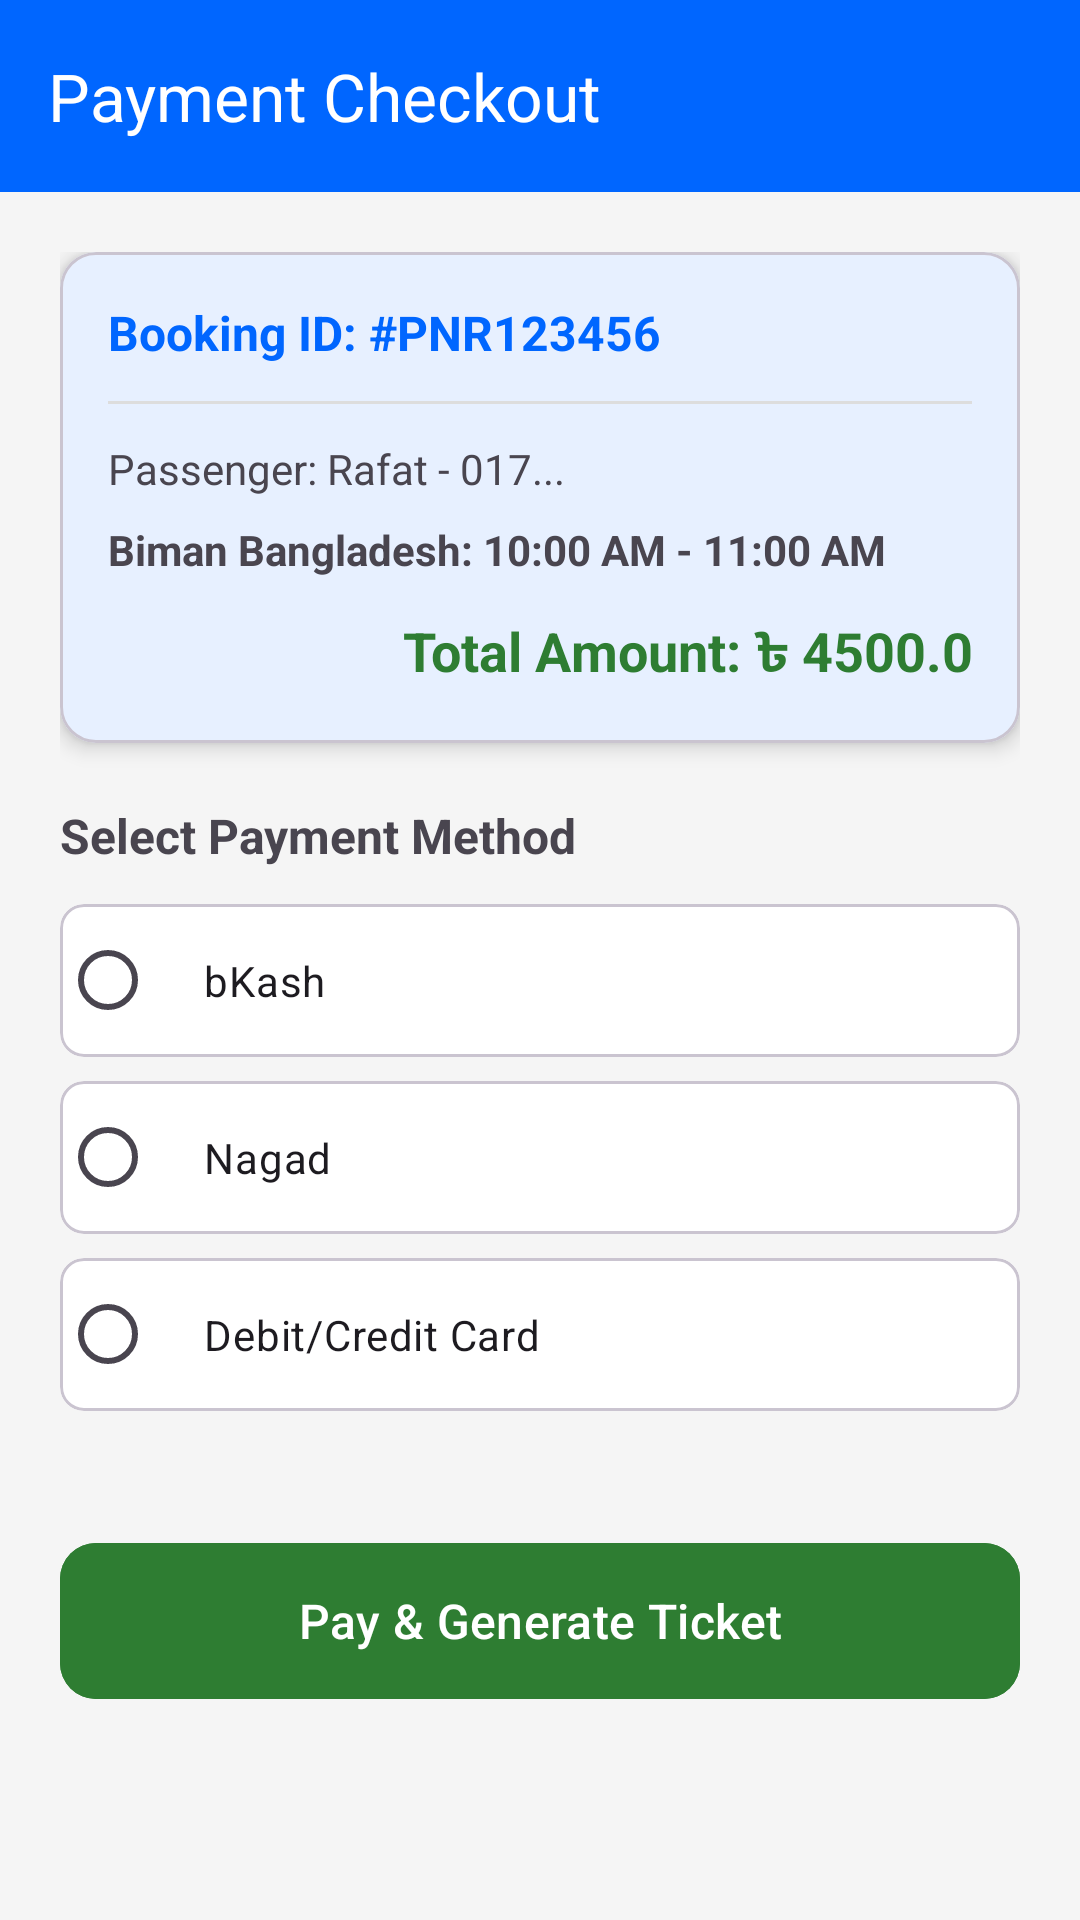

The Android layout XML behind this screen, and the referenced resources:
<!-- AndroidManifest.xml: application theme Theme.SmartFRS -->
<!-- res/layout/activity_checkout.xml -->
<?xml version="1.0" encoding="utf-8"?>
<LinearLayout xmlns:android="http://schemas.android.com/apk/res/android"
    xmlns:app="http://schemas.android.com/apk/res-auto"
    android:layout_width="match_parent"
    android:layout_height="match_parent"
    android:orientation="vertical"
    android:background="#F5F5F5">

    <com.google.android.material.appbar.MaterialToolbar
        android:layout_width="match_parent"
        android:layout_height="?attr/actionBarSize"
        android:background="@color/primaryColor"
        app:title="Payment Checkout"
        app:titleTextColor="@color/white" />

    <ScrollView
        android:layout_width="match_parent"
        android:layout_height="match_parent">

        <LinearLayout
            android:layout_width="match_parent"
            android:layout_height="wrap_content"
            android:orientation="vertical"
            android:padding="20dp">

            
            <com.google.android.material.card.MaterialCardView
                android:layout_width="match_parent"
                android:layout_height="wrap_content"
                app:cardCornerRadius="12dp"
                app:cardElevation="4dp"
                android:layout_marginBottom="20dp">

                <LinearLayout
                    android:layout_width="match_parent"
                    android:layout_height="wrap_content"
                    android:orientation="vertical"
                    android:padding="16dp">

                    <TextView
                        android:id="@+id/tvPnrHeader"
                        android:layout_width="wrap_content"
                        android:layout_height="wrap_content"
                        android:text="Booking ID: #PNR123456"
                        android:textColor="@color/primaryColor"
                        android:textStyle="bold"
                        android:textSize="16sp"/>

                    <View
                        android:layout_width="match_parent"
                        android:layout_height="1dp"
                        android:background="#DDDDDD"
                        android:layout_marginVertical="12dp"/>

                    <TextView
                        android:id="@+id/tvPassengerSummary"
                        android:layout_width="wrap_content"
                        android:layout_height="wrap_content"
                        android:text="Passenger: Rafat - 017..."
                        android:textSize="14sp"
                        android:layout_marginBottom="8dp"/>

                    <TextView
                        android:id="@+id/tvFlightSummary"
                        android:layout_width="wrap_content"
                        android:layout_height="wrap_content"
                        android:text="Biman Bangladesh: 10:00 AM - 11:00 AM"
                        android:textStyle="bold"
                        android:textSize="14sp"/>

                    <TextView
                        android:id="@+id/tvTotalAmount"
                        android:layout_width="match_parent"
                        android:layout_height="wrap_content"
                        android:text="Total Amount: ৳ 4500.0"
                        android:gravity="end"
                        android:textSize="18sp"
                        android:textStyle="bold"
                        android:textColor="#2E7D32"
                        android:layout_marginTop="12dp"/>
                </LinearLayout>
            </com.google.android.material.card.MaterialCardView>

            <TextView
                android:layout_width="wrap_content"
                android:layout_height="wrap_content"
                android:text="Select Payment Method"
                android:textStyle="bold"
                android:textSize="16sp"
                android:layout_marginBottom="12dp"/>

            
            <RadioGroup
                android:id="@+id/rgPaymentMethod"
                android:layout_width="match_parent"
                android:layout_height="wrap_content">

                <com.google.android.material.card.MaterialCardView
                    android:layout_width="match_parent"
                    android:layout_height="wrap_content"
                    app:cardCornerRadius="8dp"
                    android:layout_marginBottom="8dp">
                    <RadioButton
                        android:id="@+id/rbBkash"
                        android:layout_width="match_parent"
                        android:layout_height="wrap_content"
                        android:text="bKash"
                        android:padding="16dp"
                        android:buttonTint="#D81B60"/>
                </com.google.android.material.card.MaterialCardView>

                <com.google.android.material.card.MaterialCardView
                    android:layout_width="match_parent"
                    android:layout_height="wrap_content"
                    app:cardCornerRadius="8dp"
                    android:layout_marginBottom="8dp">
                    <RadioButton
                        android:id="@+id/rbNagad"
                        android:layout_width="match_parent"
                        android:layout_height="wrap_content"
                        android:text="Nagad"
                        android:padding="16dp"
                        android:buttonTint="#F4511E"/>
                </com.google.android.material.card.MaterialCardView>

                <com.google.android.material.card.MaterialCardView
                    android:layout_width="match_parent"
                    android:layout_height="wrap_content"
                    app:cardCornerRadius="8dp"
                    android:layout_marginBottom="8dp">
                    <RadioButton
                        android:id="@+id/rbCard"
                        android:layout_width="match_parent"
                        android:layout_height="wrap_content"
                        android:text="Debit/Credit Card"
                        android:padding="16dp"
                        android:buttonTint="#1976D2"/>
                </com.google.android.material.card.MaterialCardView>

            </RadioGroup>

            <com.google.android.material.button.MaterialButton
                android:id="@+id/btnConfirmBooking"
                android:layout_width="match_parent"
                android:layout_height="60dp"
                android:layout_marginTop="32dp"
                android:text="Pay &amp; Generate Ticket"
                android:backgroundTint="#2E7D32"
                android:textSize="16sp"
                app:cornerRadius="12dp" />

        </LinearLayout>
    </ScrollView>

</LinearLayout>
<!-- resources referenced by this layout -->
<resources>
  <color name="primaryColor">#0066FF</color>
  <color name="white">#FFFFFFFF</color>
  <style name="Theme.SmartFRS" parent="Base.Theme.SmartFRS" />
  <style name="Base.Theme.SmartFRS" parent="Theme.Material3.Light.NoActionBar">
          
          <item name="colorPrimary">@color/primaryColor</item>
          <item name="colorOnPrimary">@color/white</item>
          <item name="colorPrimaryContainer">@color/primaryLightColor</item>
  
          
          <item name="colorSecondary">@color/secondaryColor</item>
          <item name="colorOnSecondary">@color/white</item>
  
          
          <item name="android:windowBackground">@color/backgroundColor</item>
          <item name="colorSurface">@color/surfaceColor</item>
          <item name="colorOnSurface">@color/textColorPrimary</item>
  
          
          <item name="android:statusBarColor">@color/primaryDarkColor</item>
  
          
          <item name="editTextColor">#111111</item>
          <item name="android:editTextColor">#111111</item>
      </style>
  <color name="primaryLightColor">#00D2FF</color>
  <color name="secondaryColor">#2E7D32</color>
  <color name="backgroundColor">#F4F7FB</color>
  <color name="surfaceColor">#FFFFFF</color>
  <color name="textColorPrimary">#0F172A</color>
  <color name="primaryDarkColor">#0F172A</color>
</resources>
